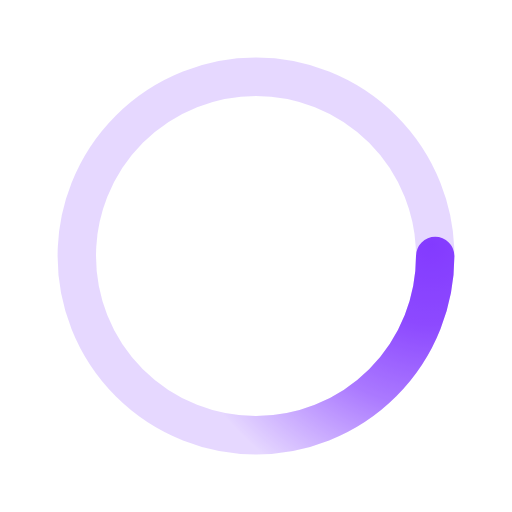
t = 0.00 s
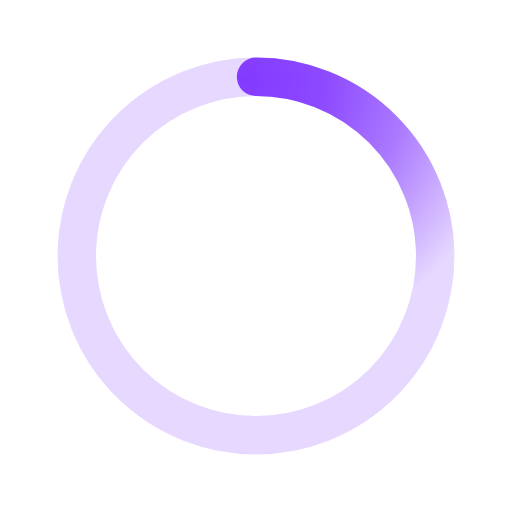
t = 0.50 s
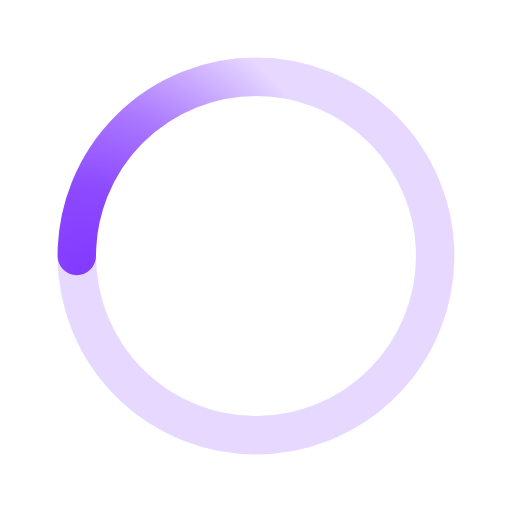
t = 1.00 s
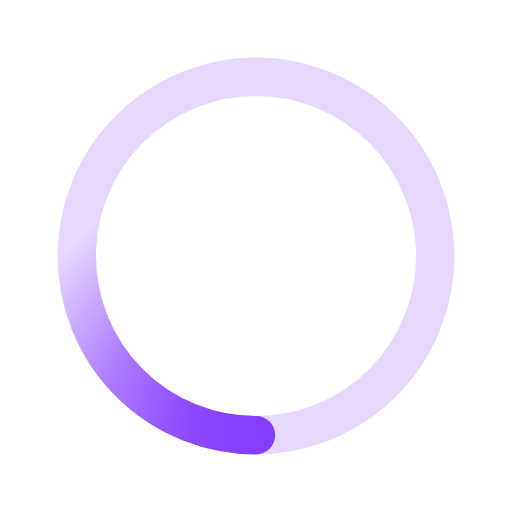
t = 1.50 s

The animated SVG that drew these frames (rendered in a browser with its animation timeline set to each time). Animation: 1 SMIL element (animateTransform=1); one cycle of 2.00 s, repeats indefinitely.

﻿<svg xmlns='http://www.w3.org/2000/svg' viewBox='0 0 200 200'><radialGradient id='a11' cx='.66' fx='.66' cy='.3125' fy='.3125' gradientTransform='scale(1.5)'><stop offset='0' stop-color='#843AFF'></stop><stop offset='.3' stop-color='#843AFF' stop-opacity='.9'></stop><stop offset='.6' stop-color='#843AFF' stop-opacity='.6'></stop><stop offset='.8' stop-color='#843AFF' stop-opacity='.3'></stop><stop offset='1' stop-color='#843AFF' stop-opacity='0'></stop></radialGradient><circle transform-origin='center' fill='none' stroke='url(#a11)' stroke-width='15' stroke-linecap='round' stroke-dasharray='200 1000' stroke-dashoffset='0' cx='100' cy='100' r='70'><animateTransform type='rotate' attributeName='transform' calcMode='spline' dur='2' values='360;0' keyTimes='0;1' keySplines='0 0 1 1' repeatCount='indefinite'></animateTransform></circle><circle transform-origin='center' fill='none' opacity='.2' stroke='#843AFF' stroke-width='15' stroke-linecap='round' cx='100' cy='100' r='70'></circle></svg>